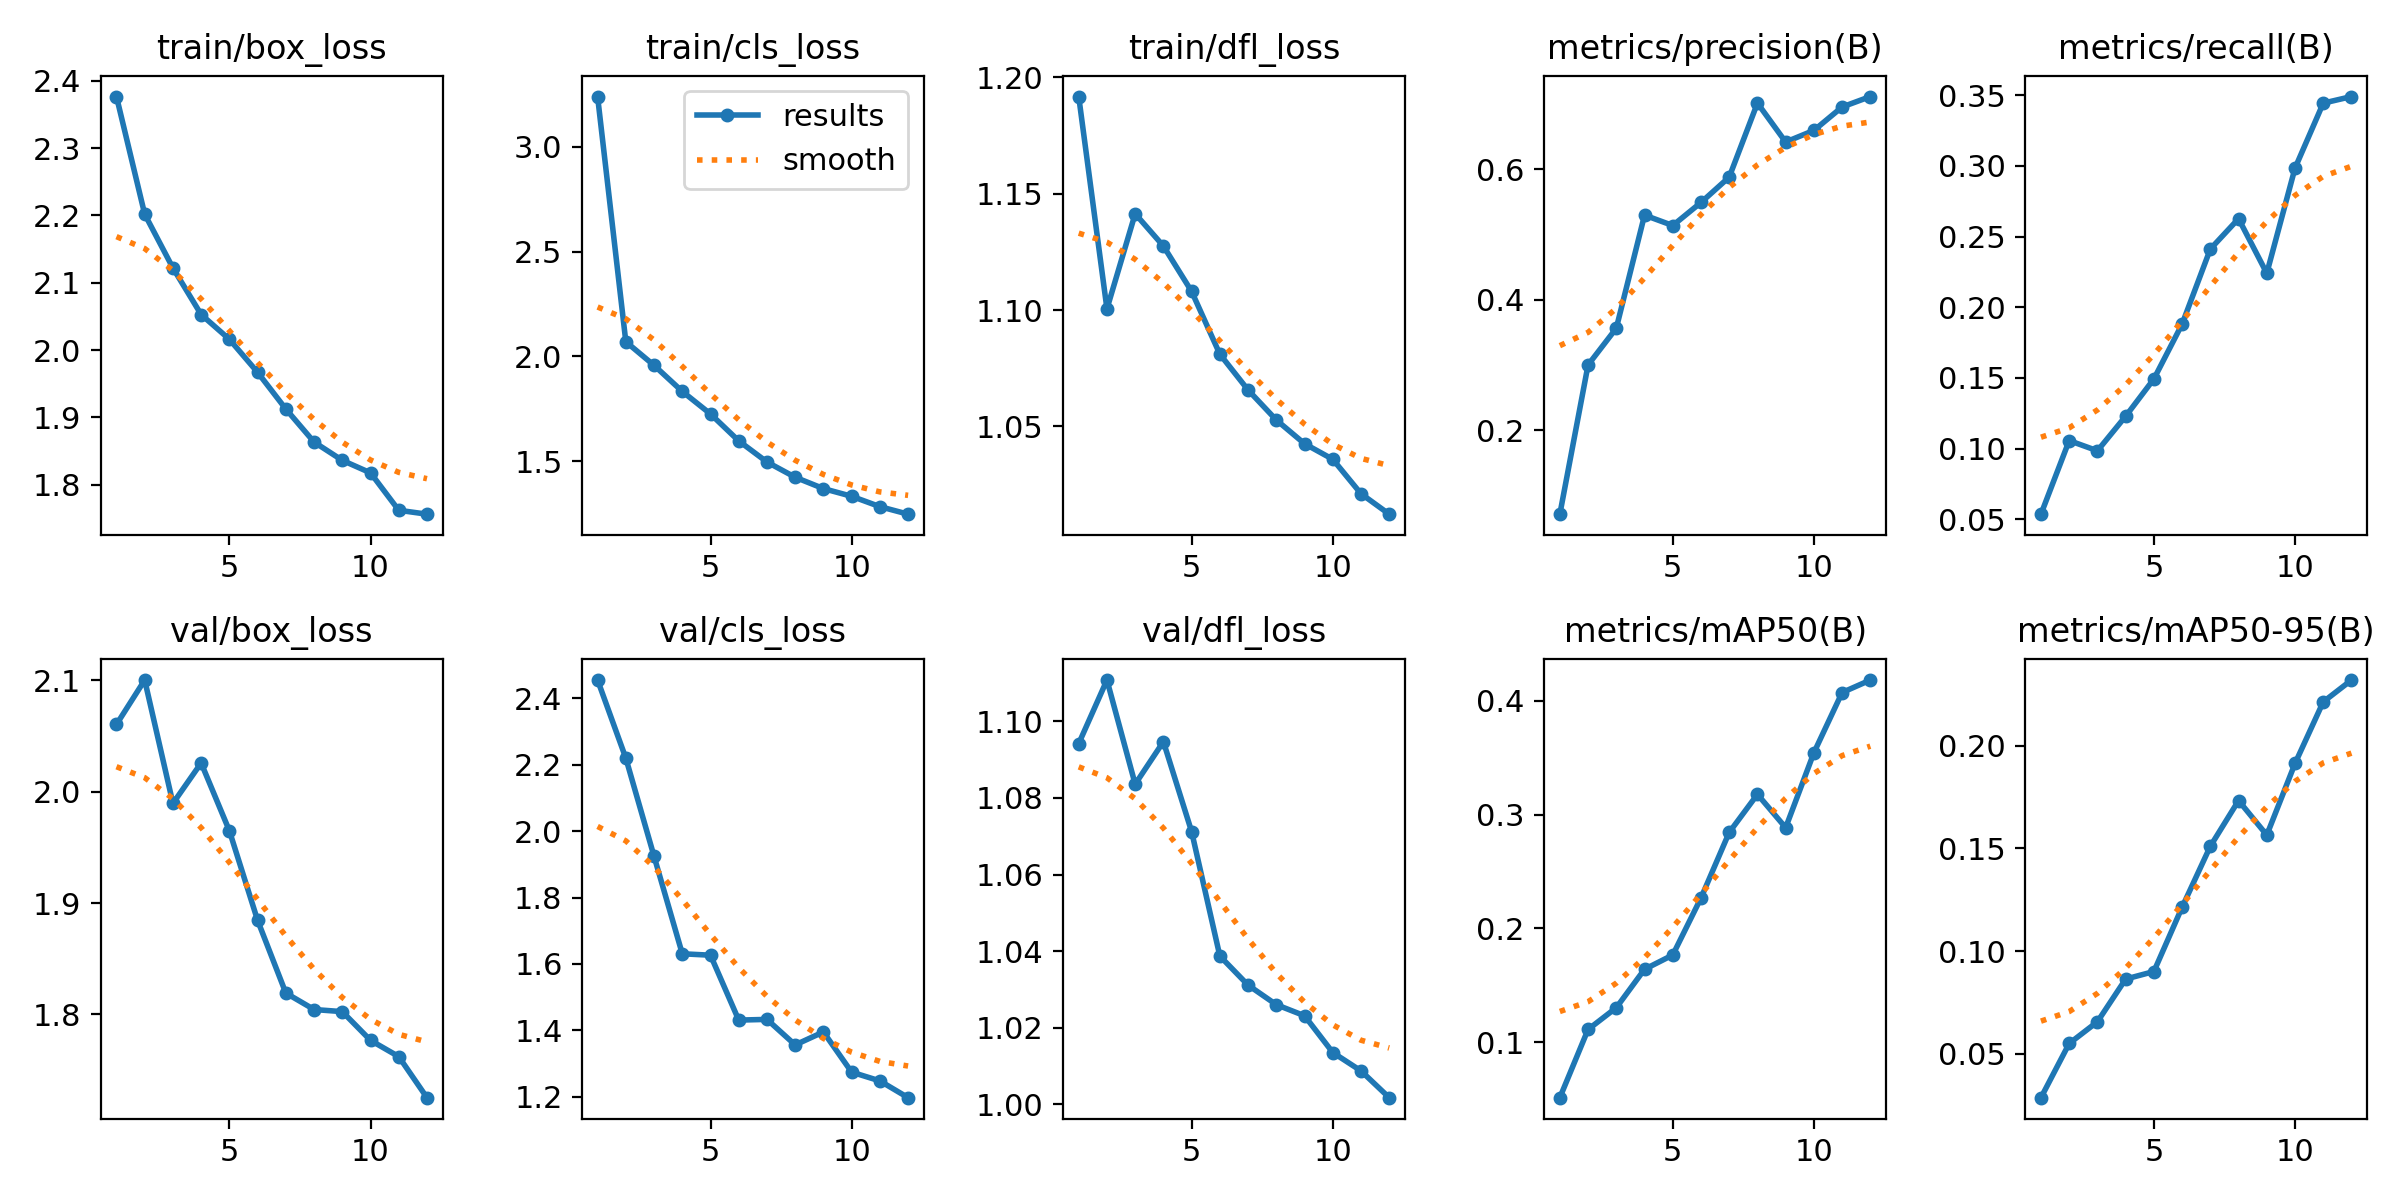

Data behind this chart, as committed beside it:
epoch, train/box_loss, train/cls_loss, train/dfl_loss, metrics/precision(B), metrics/recall(B), metrics/mAP50(B), metrics/mAP50-95(B), val/box_loss, val/cls_loss, val/dfl_loss, lr/pg0, lr/pg1, lr/pg2
1, 2.377, 3.24, 1.192, 0.07105, 0.05355, 0.05148, 0.02868, 2.061, 2.455, 1.094, 0.000365, 0.000365, 0.000365
2, 2.202, 2.07, 1.101, 0.3, 0.1056, 0.1114, 0.05505, 2.1, 2.22, 1.111, 0.0006747, 0.0006747, 0.0006747
3, 2.122, 1.957, 1.141, 0.3564, 0.09841, 0.1305, 0.06563, 1.99, 1.924, 1.084, 0.0009233, 0.0009233, 0.0009233
4, 2.053, 1.833, 1.127, 0.5299, 0.1229, 0.1642, 0.0864, 2.026, 1.631, 1.095, 0.000836, 0.000836, 0.000836
5, 2.016, 1.726, 1.108, 0.514, 0.1492, 0.1767, 0.09007, 1.965, 1.626, 1.071, 0.000836, 0.000836, 0.000836
6, 1.967, 1.597, 1.081, 0.5493, 0.1881, 0.2268, 0.1214, 1.885, 1.431, 1.039, 0.0007444, 0.0007444, 0.0007444
7, 1.912, 1.496, 1.066, 0.5882, 0.2412, 0.2843, 0.151, 1.819, 1.433, 1.031, 0.0006527, 0.0006527, 0.0006527
8, 1.863, 1.424, 1.053, 0.7018, 0.2627, 0.3177, 0.1733, 1.804, 1.356, 1.026, 0.0005611, 0.0005611, 0.0005611
9, 1.836, 1.369, 1.042, 0.6421, 0.224, 0.2885, 0.1565, 1.802, 1.395, 1.023, 0.0004694, 0.0004694, 0.0004694
10, 1.817, 1.333, 1.036, 0.6599, 0.2985, 0.3542, 0.1913, 1.777, 1.274, 1.014, 0.0003777, 0.0003777, 0.0003777
11, 1.762, 1.283, 1.021, 0.6959, 0.3445, 0.4071, 0.2213, 1.762, 1.248, 1.009, 0.0002861, 0.0002861, 0.0002861
12, 1.756, 1.248, 1.012, 0.7119, 0.3491, 0.418, 0.2319, 1.725, 1.197, 1.002, 0.0001944, 0.0001944, 0.0001944
